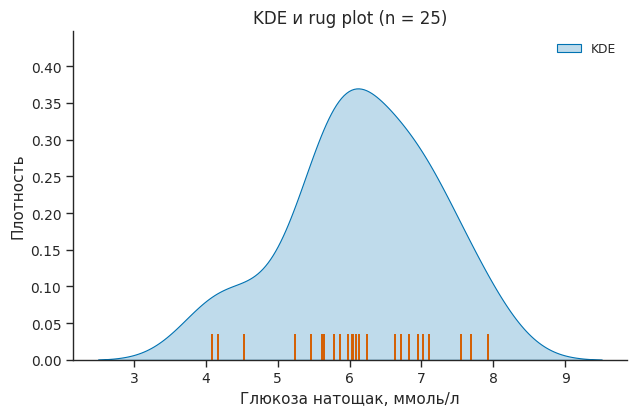

The matplotlib source for this figure:
# file: kde_rug.py
import numpy as np
import pandas as pd
import matplotlib.pyplot as plt
import seaborn as sns
import os


def set_scientific_style():
    sns.set_theme(context="paper", style="ticks", palette="colorblind")
    plt.rcParams.update({
        "font.family": "DejaVu Sans", "font.size": 11,
        "axes.titlesize": 12, "axes.labelsize": 11,
        "xtick.labelsize": 10, "ytick.labelsize": 10,
        "axes.spines.top": False, "axes.spines.right": False,
        "savefig.dpi": 600, "savefig.bbox": "tight",
    })


def save_figure(fig, name, outdir="figures", formats=("png", "pdf")):
    os.makedirs(outdir, exist_ok=True)
    for fmt in formats:
        path = os.path.join(outdir, f"{name}.{fmt}")
        fig.savefig(path, dpi=600, bbox_inches="tight", facecolor="white")
        print(f"Сохранено: {path}")
    plt.show()


set_scientific_style()

# Малая выборка: уровень глюкозы у 25 пациентов
rng = np.random.default_rng(11)
glucose = rng.normal(6.2, 1.1, 25).clip(3.5, 12)

fig, ax = plt.subplots(figsize=(6.5, 4.3))

sns.kdeplot(glucose, color="#0072B2", fill=True, alpha=0.25,
            clip=(0, None), ax=ax, label="KDE")
sns.rugplot(glucose, color="#D55E00", height=0.08,
            linewidth=1.4, ax=ax)

ax.set_xlabel("Глюкоза натощак, ммоль/л")
ax.set_ylabel("Плотность")
ax.set_title(f"KDE и rug plot (n = {len(glucose)})")
ax.legend(frameon=False)

sns.despine(ax=ax)
fig.tight_layout()
save_figure(fig, "fig_kde_rug")
